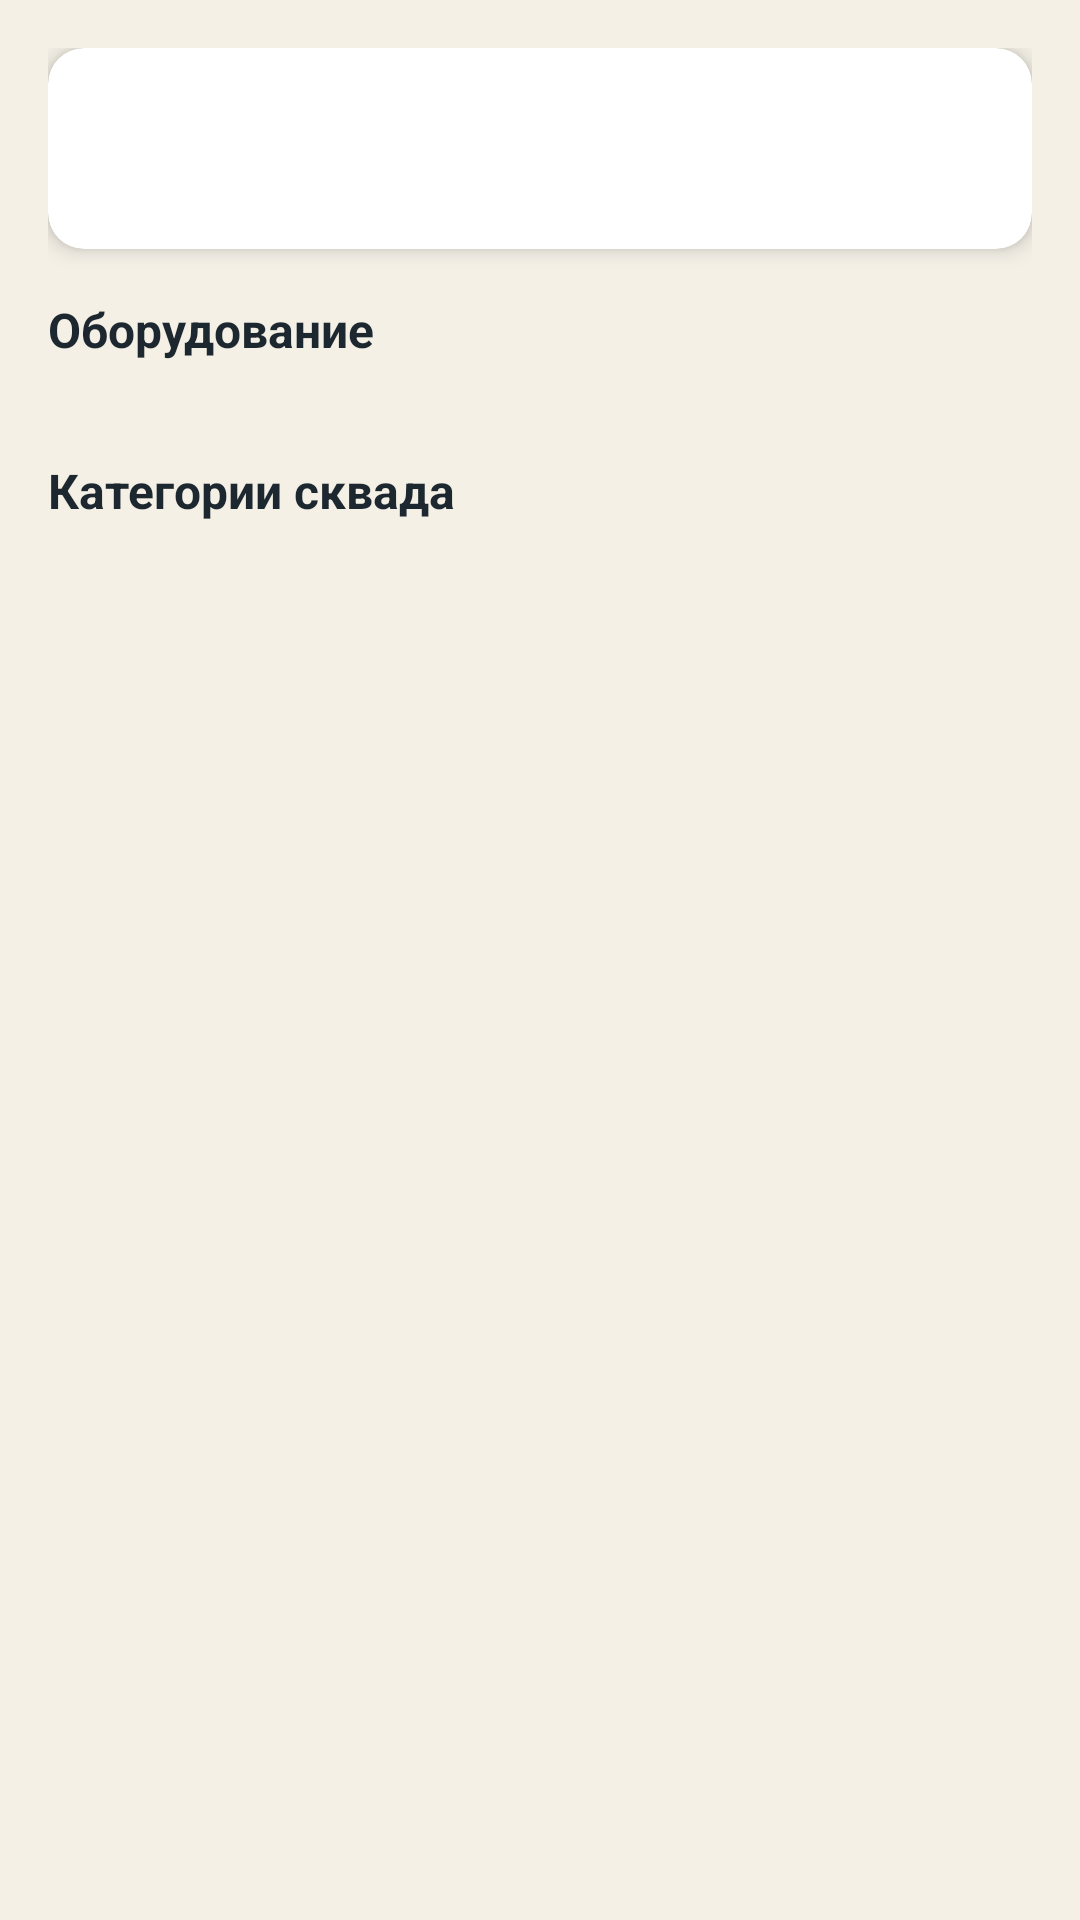

The Android layout XML behind this screen, and the referenced resources:
<!-- AndroidManifest.xml: activity theme Theme.InvenBase -->
<!-- res/layout/activity_squad_detail.xml -->
<?xml version="1.0" encoding="utf-8"?>
<FrameLayout xmlns:android="http://schemas.android.com/apk/res/android"
    xmlns:app="http://schemas.android.com/apk/res-auto"
    android:layout_width="match_parent"
    android:layout_height="match_parent"
    android:background="@color/background">

    <androidx.core.widget.NestedScrollView
        android:layout_width="match_parent"
        android:layout_height="match_parent"
        android:padding="16dp">

        <LinearLayout
            android:layout_width="match_parent"
            android:layout_height="wrap_content"
            android:orientation="vertical">

            <com.google.android.material.card.MaterialCardView
                android:layout_width="match_parent"
                android:layout_height="wrap_content"
                android:layout_marginBottom="16dp"
                app:cardBackgroundColor="@color/card_bg"
                app:cardCornerRadius="12dp"
                app:cardElevation="4dp">
                <LinearLayout
                    android:layout_width="match_parent"
                    android:layout_height="wrap_content"
                    android:orientation="vertical"
                    android:padding="16dp">
                    <TextView
                        android:id="@+id/text_squad_name"
                        android:layout_width="match_parent"
                        android:layout_height="wrap_content"
                        android:textColor="@color/text_primary"
                        android:textSize="20sp"
                        android:textStyle="bold"
                        android:layout_marginBottom="8dp" />
                    <TextView
                        android:id="@+id/text_squad_location"
                        android:layout_width="match_parent"
                        android:layout_height="wrap_content"
                        android:textColor="@color/text_secondary"
                        android:textSize="15sp"
                        android:layout_marginBottom="4dp"
                        android:visibility="gone" />
                    <TextView
                        android:id="@+id/text_squad_responsible"
                        android:layout_width="match_parent"
                        android:layout_height="wrap_content"
                        android:textColor="@color/text_secondary"
                        android:textSize="15sp"
                        android:layout_marginBottom="4dp"
                        android:visibility="gone" />
                    <TextView
                        android:id="@+id/text_squad_description"
                        android:layout_width="match_parent"
                        android:layout_height="wrap_content"
                        android:textColor="@color/text_secondary"
                        android:textSize="14sp"
                        android:visibility="gone" />
                </LinearLayout>
            </com.google.android.material.card.MaterialCardView>

            <TextView
                android:layout_width="match_parent"
                android:layout_height="wrap_content"
                android:text="@string/squad_equipment"
                android:textColor="@color/text_primary"
                android:textSize="16sp"
                android:textStyle="bold"
                android:layout_marginBottom="8dp" />
            <TextView
                android:id="@+id/text_squad_no_equipment"
                android:layout_width="match_parent"
                android:layout_height="wrap_content"
                android:text="@string/squad_no_equipment"
                android:textColor="@color/text_secondary"
                android:layout_marginBottom="16dp"
                android:visibility="gone" />
            <androidx.recyclerview.widget.RecyclerView
                android:id="@+id/recycler_squad_equipment"
                android:layout_width="match_parent"
                android:layout_height="wrap_content"
                android:nestedScrollingEnabled="false"
                android:layout_marginBottom="24dp" />

            <TextView
                android:layout_width="match_parent"
                android:layout_height="wrap_content"
                android:text="@string/squad_categories"
                android:textColor="@color/text_primary"
                android:textSize="16sp"
                android:textStyle="bold"
                android:layout_marginBottom="8dp" />
            <TextView
                android:id="@+id/text_squad_no_categories"
                android:layout_width="match_parent"
                android:layout_height="wrap_content"
                android:text="@string/squad_no_categories"
                android:textColor="@color/text_secondary"
                android:visibility="gone" />
            <androidx.recyclerview.widget.RecyclerView
                android:id="@+id/recycler_squad_categories"
                android:layout_width="match_parent"
                android:layout_height="wrap_content"
                android:nestedScrollingEnabled="false" />
        </LinearLayout>
    </androidx.core.widget.NestedScrollView>

    <ProgressBar
        android:id="@+id/progress_bar"
        android:layout_width="wrap_content"
        android:layout_height="wrap_content"
        android:layout_gravity="center"
        android:visibility="gone" />
</FrameLayout>
<!-- resources referenced by this layout -->
<resources>
  <color name="background">#F4F0E6</color>
  <color name="card_bg">#FFFFFF</color>
  <color name="text_primary">#1D2730</color>
  <color name="text_secondary">#66717B</color>
  <string name="squad_categories">Категории сквада</string>
  <string name="squad_equipment">Оборудование</string>
  <string name="squad_no_categories">Нет категорий, привязанных к этому скваду</string>
  <string name="squad_no_equipment">Нет оборудования в этом скваде</string>
  <style name="Theme.InvenBase" parent="Theme.MaterialComponents.DayNight.NoActionBar">
          <item name="android:windowActionBar">false</item>
          <item name="windowActionBar">false</item>
          <item name="android:windowNoTitle">true</item>
          <item name="toolbarStyle">@style/InvenBaseActionBar</item>
          <item name="actionBarStyle">@style/InvenBaseActionBarStyle</item>
          <item name="colorPrimary">@color/primary</item>
          <item name="colorPrimaryDark">@color/primary_dark</item>
          <item name="colorAccent">@color/secondary</item>
          <item name="android:statusBarColor">@color/secondary</item>
          <item name="android:navigationBarColor">@color/background</item>
          <item name="android:windowBackground">@color/background</item>
          <item name="android:windowContentOverlay">@null</item>
          <item name="android:windowDrawsSystemBarBackgrounds">true</item>
          <item name="android:textColorPrimary">@color/text_primary</item>
          <item name="android:textColorSecondary">@color/text_secondary</item>
          
          <item name="colorSecondaryContainer">@color/secondary_container</item>
          <item name="colorOnSecondaryContainer">@color/text_primary</item>
          <item name="colorOutline">@color/outline</item>
      </style>
  <style name="InvenBaseActionBar" parent="Widget.MaterialComponents.Toolbar">
          <item name="logo">@null</item>
          <item name="navigationIcon">@null</item>
          <item name="android:background">@android:color/transparent</item>
      </style>
  <style name="InvenBaseActionBarStyle" parent="Widget.AppCompat.ActionBar.Solid">
          <item name="displayOptions">showTitle</item>
          <item name="logo">@null</item>
          <item name="android:background">@android:color/transparent</item>
      </style>
  <color name="primary">#E85D0C</color>
  <color name="primary_dark">#C84A08</color>
  <color name="secondary">#0077B8</color>
  <color name="secondary_container">#E6F4FB</color>
  <color name="outline">#4D1D2730</color>
</resources>
